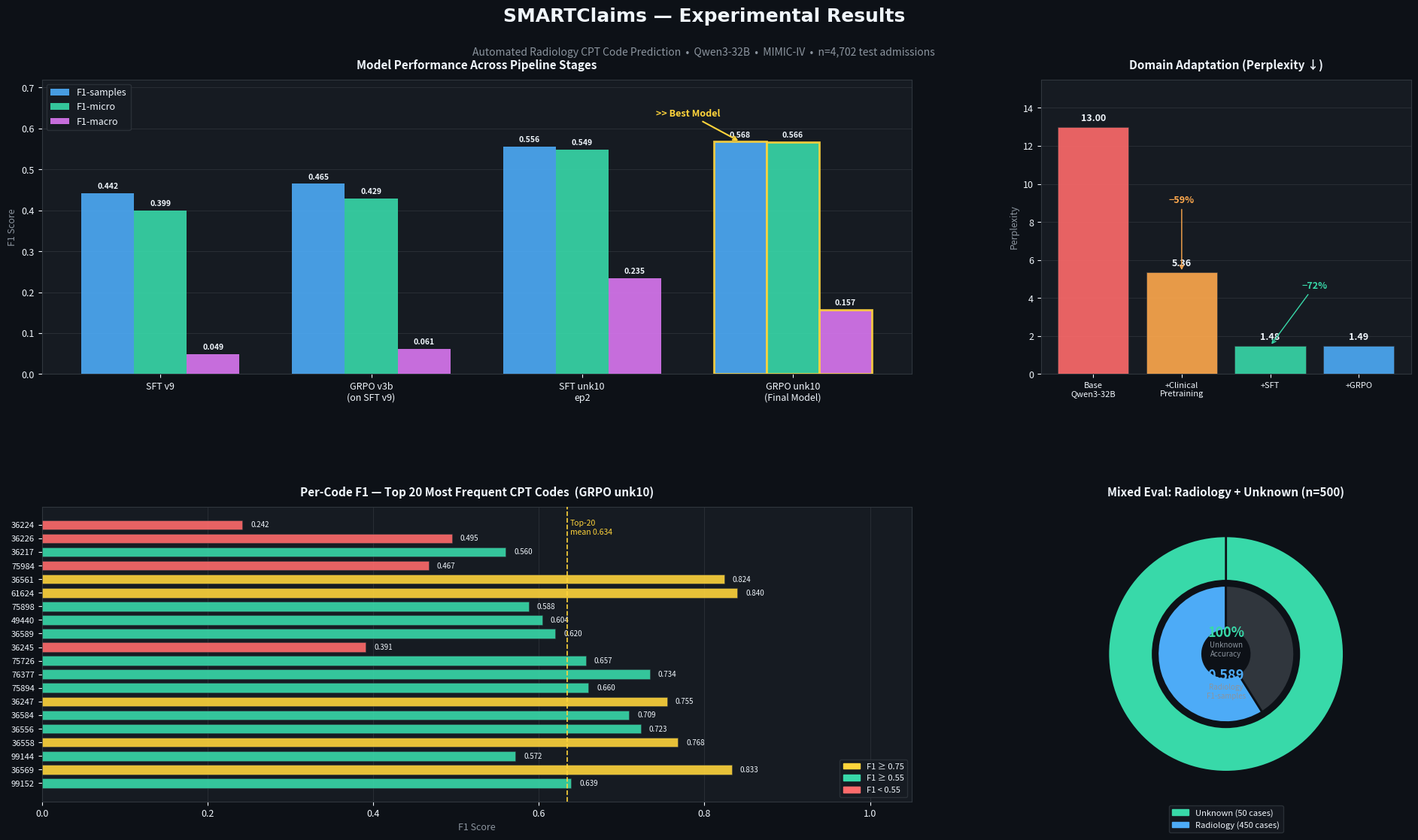

Generate this figure with matplotlib:
#!/usr/bin/env python3
import matplotlib
matplotlib.use("Agg")
import matplotlib.pyplot as plt
import matplotlib.patches as mpatches
import numpy as np

fig = plt.figure(figsize=(20, 12))
fig.patch.set_facecolor("#0d1117")

# ── colour palette ────────────────────────────────────────────────────────────
C_BLUE   = "#4dabf7"
C_TEAL   = "#38d9a9"
C_PURPLE = "#da77f2"
C_ORANGE = "#ffa94d"
C_RED    = "#ff6b6b"
C_GOLD   = "#ffd43b"
C_BG     = "#0d1117"
C_PANEL  = "#161b22"
C_TEXT   = "#f0f6fc"
C_MUTED  = "#8b949e"

def panel(ax, title):
    ax.set_facecolor(C_PANEL)
    for spine in ax.spines.values():
        spine.set_edgecolor("#30363d")
    ax.tick_params(colors=C_TEXT, labelsize=9)
    ax.set_title(title, color=C_TEXT, fontsize=11, fontweight="bold", pad=10)

# ── GRID ──────────────────────────────────────────────────────────────────────
gs = fig.add_gridspec(2, 3, hspace=0.45, wspace=0.35,
                      left=0.06, right=0.97, top=0.88, bottom=0.08)
ax1 = fig.add_subplot(gs[0, :2])   # wide bar chart
ax2 = fig.add_subplot(gs[0, 2])    # perplexity
ax3 = fig.add_subplot(gs[1, :2])   # top-20 codes
ax4 = fig.add_subplot(gs[1, 2])    # mixed eval donut

# ── TITLE ─────────────────────────────────────────────────────────────────────
fig.text(0.5, 0.95, "SMARTClaims — Experimental Results",
         ha="center", va="center", fontsize=18, fontweight="bold",
         color=C_TEXT, fontfamily="DejaVu Sans")
fig.text(0.5, 0.91,
         "Automated Radiology CPT Code Prediction  •  Qwen3-32B  •  MIMIC-IV  •  n=4,702 test admissions",
         ha="center", va="center", fontsize=10, color=C_MUTED)

# ═══════════════════════════════════════════════════════════════════════════════
# 1. MAIN F1 BAR CHART
# ═══════════════════════════════════════════════════════════════════════════════
panel(ax1, "Model Performance Across Pipeline Stages")

models   = ["SFT v9", "GRPO v3b\n(on SFT v9)", "SFT unk10\nep2", "GRPO unk10\n(Final Model)"]
f1s      = [0.4419, 0.4647, 0.5560, 0.5677]
f1mi     = [0.3990, 0.4290, 0.5486, 0.5662]
f1ma     = [0.0490, 0.0610, 0.2346, 0.1565]

x   = np.arange(len(models))
w   = 0.25
colors = [C_BLUE, C_TEAL, C_PURPLE]

b1 = ax1.bar(x - w, f1s,  w, label="F1-samples", color=C_BLUE,   alpha=0.9, zorder=3)
b2 = ax1.bar(x,     f1mi, w, label="F1-micro",   color=C_TEAL,   alpha=0.9, zorder=3)
b3 = ax1.bar(x + w, f1ma, w, label="F1-macro",   color=C_PURPLE, alpha=0.9, zorder=3)

for bars in [b1, b2, b3]:
    for bar in bars:
        h = bar.get_height()
        ax1.text(bar.get_x() + bar.get_width()/2, h + 0.008,
                 f"{h:.3f}", ha="center", va="bottom",
                 fontsize=7.5, color=C_TEXT, fontweight="bold")

# highlight final model
for bar in [b1[-1], b2[-1], b3[-1]]:
    bar.set_edgecolor(C_GOLD)
    bar.set_linewidth(2)

ax1.set_xticks(x)
ax1.set_xticklabels(models, color=C_TEXT, fontsize=9)
ax1.set_ylim(0, 0.72)
ax1.set_ylabel("F1 Score", color=C_MUTED, fontsize=9)
ax1.yaxis.label.set_color(C_MUTED)
ax1.grid(axis="y", color="#30363d", linewidth=0.5, zorder=0)
ax1.legend(facecolor=C_PANEL, edgecolor="#30363d", labelcolor=C_TEXT,
           fontsize=9, loc="upper left")

# annotate best
ax1.annotate(">> Best Model", xy=(3 - w, 0.5677), xytext=(2.35, 0.63),
             color=C_GOLD, fontsize=9, fontweight="bold",
             arrowprops=dict(arrowstyle="->", color=C_GOLD, lw=1.5))

# ═══════════════════════════════════════════════════════════════════════════════
# 2. PERPLEXITY
# ═══════════════════════════════════════════════════════════════════════════════
panel(ax2, "Domain Adaptation (Perplexity ↓)")

stages = ["Base\nQwen3-32B", "+Clinical\nPretraining", "+SFT", "+GRPO"]
perp   = [13.00, 5.36, 1.48, 1.49]
bar_colors = [C_RED, C_ORANGE, C_TEAL, C_BLUE]

bars = ax2.bar(stages, perp, color=bar_colors, alpha=0.9, zorder=3,
               edgecolor="#30363d", linewidth=0.5)
for bar, val in zip(bars, perp):
    ax2.text(bar.get_x() + bar.get_width()/2, val + 0.2,
             f"{val:.2f}", ha="center", va="bottom",
             fontsize=9, color=C_TEXT, fontweight="bold")

ax2.set_ylim(0, 15.5)
ax2.set_ylabel("Perplexity", color=C_MUTED, fontsize=9)
ax2.yaxis.label.set_color(C_MUTED)
ax2.tick_params(axis="x", labelsize=8)
ax2.grid(axis="y", color="#30363d", linewidth=0.5, zorder=0)
ax2.annotate("−59%", xy=(1, 5.36), xytext=(1, 9),
             ha="center", color=C_ORANGE, fontsize=9, fontweight="bold",
             arrowprops=dict(arrowstyle="->", color=C_ORANGE))
ax2.annotate("−72%", xy=(2, 1.48), xytext=(2.5, 4.5),
             ha="center", color=C_TEAL, fontsize=9, fontweight="bold",
             arrowprops=dict(arrowstyle="->", color=C_TEAL))

# ═══════════════════════════════════════════════════════════════════════════════
# 3. TOP-20 CODE F1 HORIZONTAL BAR
# ═══════════════════════════════════════════════════════════════════════════════
panel(ax3, "Per-Code F1 — Top 20 Most Frequent CPT Codes  (GRPO unk10)")

codes = ["99152","36569","99144","36558","36556","36584",
         "36247","75894","76377","75726","36245","36589",
         "49440","75898","61624","36561","75984","36217","36226","36224"]
f1s_code = [0.639,0.833,0.572,0.768,0.723,0.709,
             0.755,0.660,0.734,0.657,0.391,0.620,
             0.604,0.588,0.840,0.824,0.467,0.560,0.495,0.242]

bar_c = [C_GOLD if v >= 0.75 else C_TEAL if v >= 0.55 else C_RED for v in f1s_code]
y_pos = np.arange(len(codes))

ax3.barh(y_pos, f1s_code, color=bar_c, alpha=0.9, zorder=3,
         edgecolor="#30363d", linewidth=0.4, height=0.7)
ax3.set_yticks(y_pos)
ax3.set_yticklabels(codes, fontsize=8, color=C_TEXT)
ax3.set_xlim(0, 1.05)
ax3.set_xlabel("F1 Score", color=C_MUTED, fontsize=9)
ax3.xaxis.label.set_color(C_MUTED)
ax3.grid(axis="x", color="#30363d", linewidth=0.5, zorder=0)
ax3.axvline(0.634, color=C_GOLD, linestyle="--", linewidth=1.2, zorder=4)
ax3.text(0.638, 19.4, "Top-20\nmean 0.634", color=C_GOLD, fontsize=7.5, va="top")

for i, (v, c) in enumerate(zip(f1s_code, codes)):
    ax3.text(v + 0.01, i, f"{v:.3f}", va="center", fontsize=7, color=C_TEXT)

legend_patches = [
    mpatches.Patch(color=C_GOLD,  label="F1 ≥ 0.75"),
    mpatches.Patch(color=C_TEAL,  label="F1 ≥ 0.55"),
    mpatches.Patch(color=C_RED,   label="F1 < 0.55"),
]
ax3.legend(handles=legend_patches, facecolor=C_PANEL, edgecolor="#30363d",
           labelcolor=C_TEXT, fontsize=8, loc="lower right")

# ═══════════════════════════════════════════════════════════════════════════════
# 4. MIXED EVAL DONUT
# ═══════════════════════════════════════════════════════════════════════════════
panel(ax4, "Mixed Eval: Radiology + Unknown (n=500)")

sizes1   = [50, 0]    # unknown: 50/50 correct
sizes2   = [265, 185] # radiology approx F1-samples 0.589 * 450

wedge_kw = dict(wedgeprops=dict(width=0.38, edgecolor=C_BG, linewidth=2))

# outer ring = unknown accuracy
w1, _ = ax4.pie([50, 0], radius=1.0, colors=[C_TEAL, "#30363d"],
                startangle=90, **wedge_kw)
# inner ring = radiology F1
w2, _ = ax4.pie([0.5888, 0.4112], radius=0.58, colors=[C_BLUE, "#30363d"],
                startangle=90, **wedge_kw)

ax4.text(0, 0.18, "100%", ha="center", va="center",
         fontsize=13, fontweight="bold", color=C_TEAL)
ax4.text(0, 0.04, "Unknown\nAccuracy", ha="center", va="center",
         fontsize=7, color=C_MUTED)

ax4.text(0, -0.18, "0.589", ha="center", va="center",
         fontsize=13, fontweight="bold", color=C_BLUE)
ax4.text(0, -0.32, "Radiology\nF1-samples", ha="center", va="center",
         fontsize=7, color=C_MUTED)

outer_patch = mpatches.Patch(color=C_TEAL, label="Unknown (50 cases)")
inner_patch = mpatches.Patch(color=C_BLUE, label="Radiology (450 cases)")
ax4.legend(handles=[outer_patch, inner_patch],
           facecolor=C_PANEL, edgecolor="#30363d",
           labelcolor=C_TEXT, fontsize=8, loc="lower center",
           bbox_to_anchor=(0.5, -0.12))

# ── SAVE ──────────────────────────────────────────────────────────────────────
out = "results_poster.png"
plt.savefig(out, dpi=200, bbox_inches="tight", facecolor=C_BG)
print(f"Saved → {out}")
